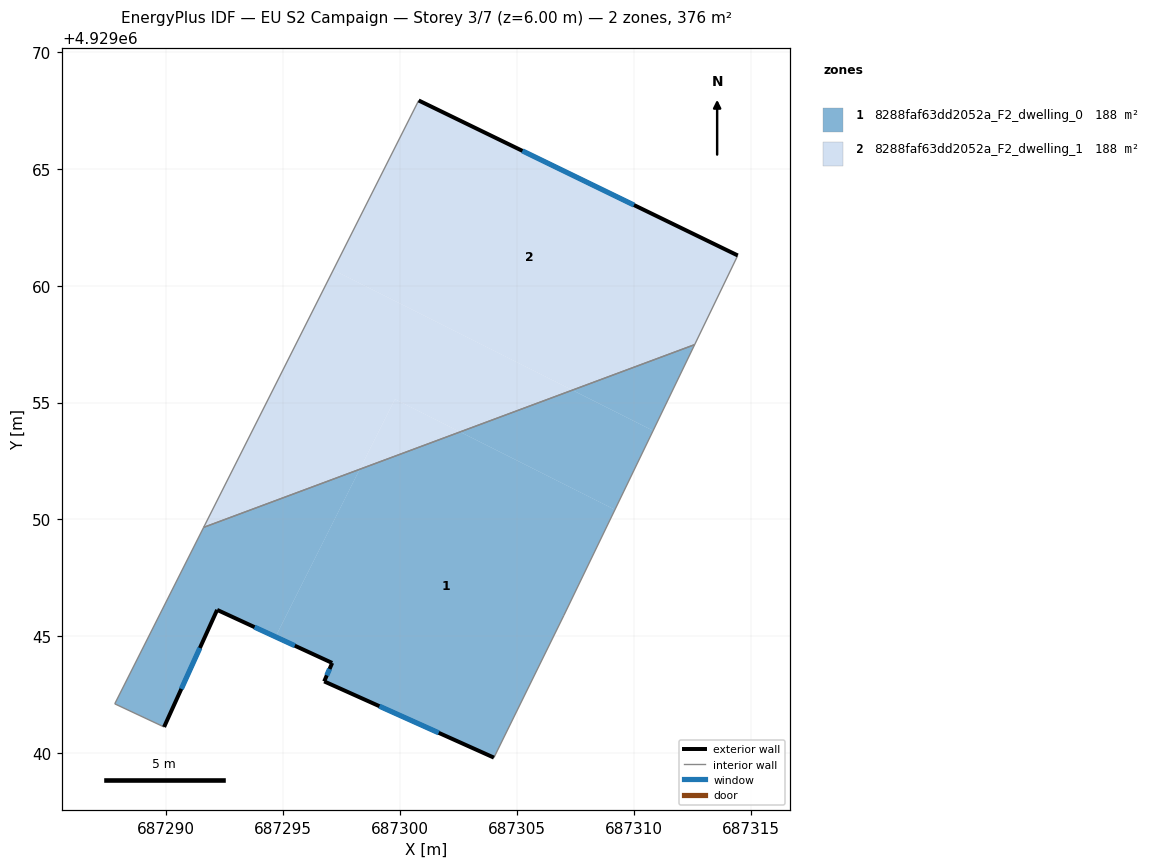
=== STOREY PLAN SPEC (per zone: floor XY polygon, exterior-wall plan segments, windows/doors) ===
zone 1: 8288faf63dd2052a_F2_dwelling_0  (187.9 m²)
  floor: (687309.19, 4929050.42) (687307.00, 4929045.89) (687304.01, 4929039.81) (687296.75, 4929043.07) (687297.09, 4929043.86) (687294.67, 4929044.98) (687298.27, 4929052.15) (687302.57, 4929053.74)
  floor: (687310.82, 4929053.80) (687309.19, 4929050.42) (687302.57, 4929053.74) (687307.37, 4929055.53)
  floor: (687298.27, 4929052.15) (687294.67, 4929044.98) (687292.17, 4929046.13) (687289.90, 4929041.12) (687287.79, 4929042.11) (687291.60, 4929049.66)
  floor: (687312.60, 4929057.48) (687310.82, 4929053.80) (687307.37, 4929055.53)
  exterior wall: (687292.17, 4929046.13) – (687297.09, 4929043.86)  [5.4 m]
    window: (687293.77, 4929045.39) – (687295.49, 4929044.60)  [2.0 m²]
  exterior wall: (687289.90, 4929041.12) – (687292.17, 4929046.13)  [5.5 m]
    window: (687290.64, 4929042.75) – (687291.44, 4929044.50)  [2.0 m²]
  exterior wall: (687296.75, 4929043.07) – (687304.01, 4929039.81)  [8.0 m]
    window: (687299.11, 4929042.01) – (687301.65, 4929040.87)  [2.9 m²]
  exterior wall: (687297.09, 4929043.86) – (687296.75, 4929043.07)  [0.9 m]
    window: (687296.98, 4929043.61) – (687296.86, 4929043.33)  [0.3 m²]
  interior walls: 5
zone 2: 8288faf63dd2052a_F2_dwelling_1  (188.0 m²)
  floor: (687314.44, 4929061.29) (687312.60, 4929057.48) (687307.37, 4929055.53) (687297.14, 4929060.67) (687300.79, 4929067.92)
  floor: (687307.37, 4929055.53) (687302.57, 4929053.74) (687299.78, 4929055.14) (687298.27, 4929052.15) (687291.60, 4929049.66) (687297.14, 4929060.67)
  floor: (687302.57, 4929053.74) (687298.27, 4929052.15) (687299.78, 4929055.14)
  exterior wall: (687314.44, 4929061.29) – (687300.79, 4929067.92)  [15.2 m]
    window: (687310.00, 4929063.45) – (687305.23, 4929065.77)  [5.6 m²]
  interior walls: 3

=== DERIVED (storey summary) ===
Building: EU S2 Campaign
Storey: 3 of 7  (floor level z = 6.00 m)
Storey gross floor area: 375.9 m²
Zones on this storey: 2
  - 8288faf63dd2052a_F2_dwelling_0: floor 187.9 m²; exterior wall 19.7 m (59.2 m²); 4 window(s) 7.2 m²; WWR 12.2%
  - 8288faf63dd2052a_F2_dwelling_1: floor 188.0 m²; exterior wall 15.2 m (45.5 m²); 1 window(s) 5.6 m²; WWR 12.2%
Zone adjacency (shared interzone walls):
  - 8288faf63dd2052a_F2_dwelling_0 ↔ 8288faf63dd2052a_F2_dwelling_1